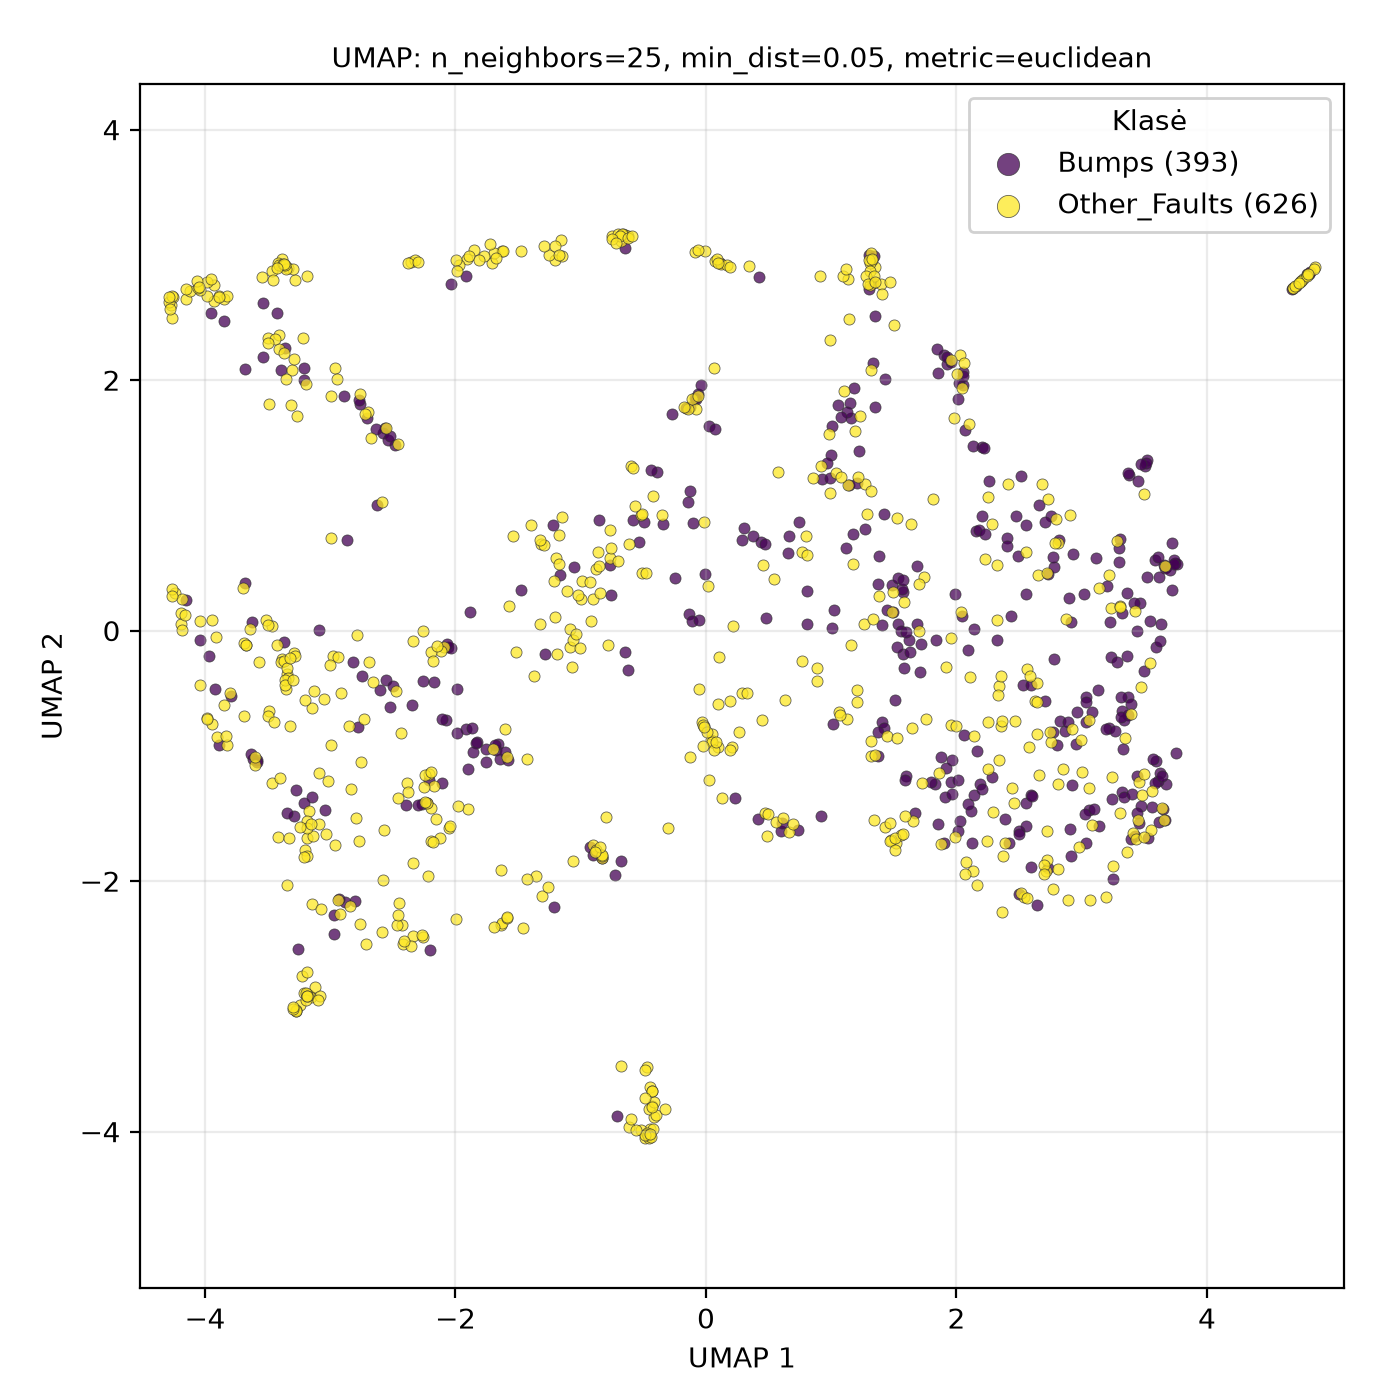

The table this chart was drawn from, first rows:
UMAP1, UMAP2, class
3.065, -2.148, Other_Faults
-2.959, -1.711, Other_Faults
2.85, -1.103, Other_Faults
1.023, 0.1683, Bumps
2.558, 0.6258, Other_Faults
2.137, -0.8453, Other_Faults
-3.956, 2.533, Bumps
-1.645, -1.021, Bumps
-0.7471, 3.148, Other_Faults
2.998, -1.127, Other_Faults
3.364, -1.768, Other_Faults
2.932, 0.6094, Bumps
3.546, 0.07501, Bumps
-3.944, -0.7461, Other_Faults
-1.52, -0.1741, Other_Faults
-0.798, -1.484, Other_Faults
2.281, -1.168, Bumps
2.979, -1.73, Other_Faults
3.478, -1.31, Other_Faults
-1.208, 2.955, Other_Faults
-2.968, -2.423, Bumps
-2.942, -2.152, Other_Faults
0.09815, -0.9287, Other_Faults
-2.338, -2.441, Other_Faults
4.745, 2.787, Other_Faults
-1.7, -0.9466, Other_Faults
-3.616, -1.029, Bumps
2.728, -1.895, Bumps
1.381, 0.2769, Other_Faults
3.595, -0.1286, Bumps
-3.983, -0.7013, Other_Faults
-1.758, -1.045, Bumps
0.7677, -0.243, Other_Faults
-0.4447, -3.641, Other_Faults
0.02736, 1.63, Bumps
-0.4485, -3.978, Other_Faults
0.572, 1.268, Other_Faults
1.267, 0.8108, Bumps
0.5977, -1.602, Bumps
-0.4165, -3.884, Other_Faults
2.113, -1.441, Bumps
2.054, 1.958, Bumps
-3.928, 2.756, Other_Faults
-1.213, -2.205, Bumps
2.338, -1.029, Other_Faults
0.03831, -0.8751, Other_Faults
3.656, -1.509, Other_Faults
-3.283, 2.801, Other_Faults
-1.916, 2.832, Bumps
-2.454, -2.174, Other_Faults
0.8043, 0.3157, Bumps
1.131, 2.807, Other_Faults
-0.1591, 1.778, Bumps
2.244, -1.678, Other_Faults
4.769, 2.811, Other_Faults
-2.602, -0.476, Bumps
3.373, -0.6742, Bumps
-3.219, 2.336, Other_Faults
3.062, -1.429, Bumps
-1.917, -0.7846, Bumps
... 959 more rows
